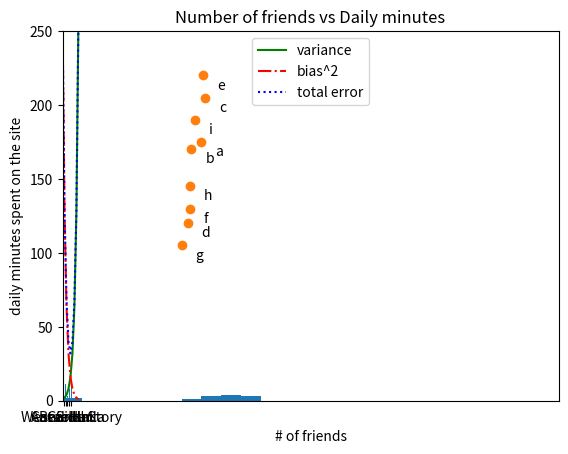

Source code (Python):
# matplotlib: check also seaborn

from matplotlib import pyplot as plt

years = [1950, 1960, 1970, 1980, 1990, 2000, 2010]
gdp = [300.2, 543.3, 1075.9, 2862.5, 5979.6, 10289.7, 14958.3]

plt.plot(years, gdp, color='green', marker='o', linestyle='solid')
plt.title('Nominal GDP')
plt.ylabel('Billions of $')
plt.xlabel('years')
plt.grid()

# Bar Charts

movies = ["Annie Hall", "Ben-Hur", "Casablanca", "Gandhi", "West Side Story"]
num_oscars = [5, 11, 3, 8, 10]

xs = [i + 0.5 for i,_ in enumerate(movies)] # Offset x by 0.5 to the left so that each bar is centered
# plot bars with center x co-ordinates [xs], heights [num_oscars] and width = 0.8
plt.bar(xs, num_oscars,0.8)
plt.title("Book author's favourite movies")
plt.ylabel("# of Academy awards")
plt.xticks([i+0.5 for i,_ in enumerate(movies)],movies)
plt.grid()

# Histograms

grades = [83,95,91,87,70,0,85,82,100,67,73,77,0]
decile = [grade // 10 * 10 for grade in grades]

num_bins = 10
n, bins, _ = plt.hist(decile, num_bins)
plt.title('Distribution of exam grades')
plt.xlabel('Exam grades')
plt.ylabel('Number of students')

print("counts:", n, "bin edges:", bins)

# Line Charts

variance     = [1, 2, 4, 8, 16, 32, 64, 128, 256]
bias_squared = [256, 128, 64, 32, 16, 8, 4, 2, 1]
total_error  = [x+y for x,y in zip(variance,bias_squared)]
xs = [i for i,_ in enumerate(variance)]

# we can make multiple calls to plt.plot
# to show multiple series on same chart. Kind of like MATLAB "hold on"
plt.plot(xs, variance, "g-",label="variance")
plt.plot(xs, bias_squared, "r-.",label="bias^2")
plt.plot(xs, total_error, "b:",label="total error")
plt.title("The bias-variance trade off")
plt.xlabel('model complexity')
plt.ylabel('values')
plt.legend(loc="upper center")
plt.grid()


# Scatterplots: Beware of automatic axis limits

friends = [ 70,  65,  72,  63,  71,  64,  60,  64,  67]
minutes = [175, 170, 205, 120, 220, 130, 105, 145, 190]
labels =  ['a', 'b', 'c', 'd', 'e', 'f', 'g', 'h', 'i']

plt.scatter(friends,minutes)
# label each point
for label, friend_count, minute_count in zip(labels,friends,minutes):
    plt.annotate(label, 
                 xy=(friend_count,minute_count), # Put the label with its point
                 xytext=(10,-10), # but slightly offset
                 textcoords='offset points')
plt.title("Number of friends vs Daily minutes")
plt.xlabel("# of friends")
plt.ylabel("daily minutes spent on the site")
# Beware of automatic axis limits
plt.axis([0,250,0,250])
plt.grid()